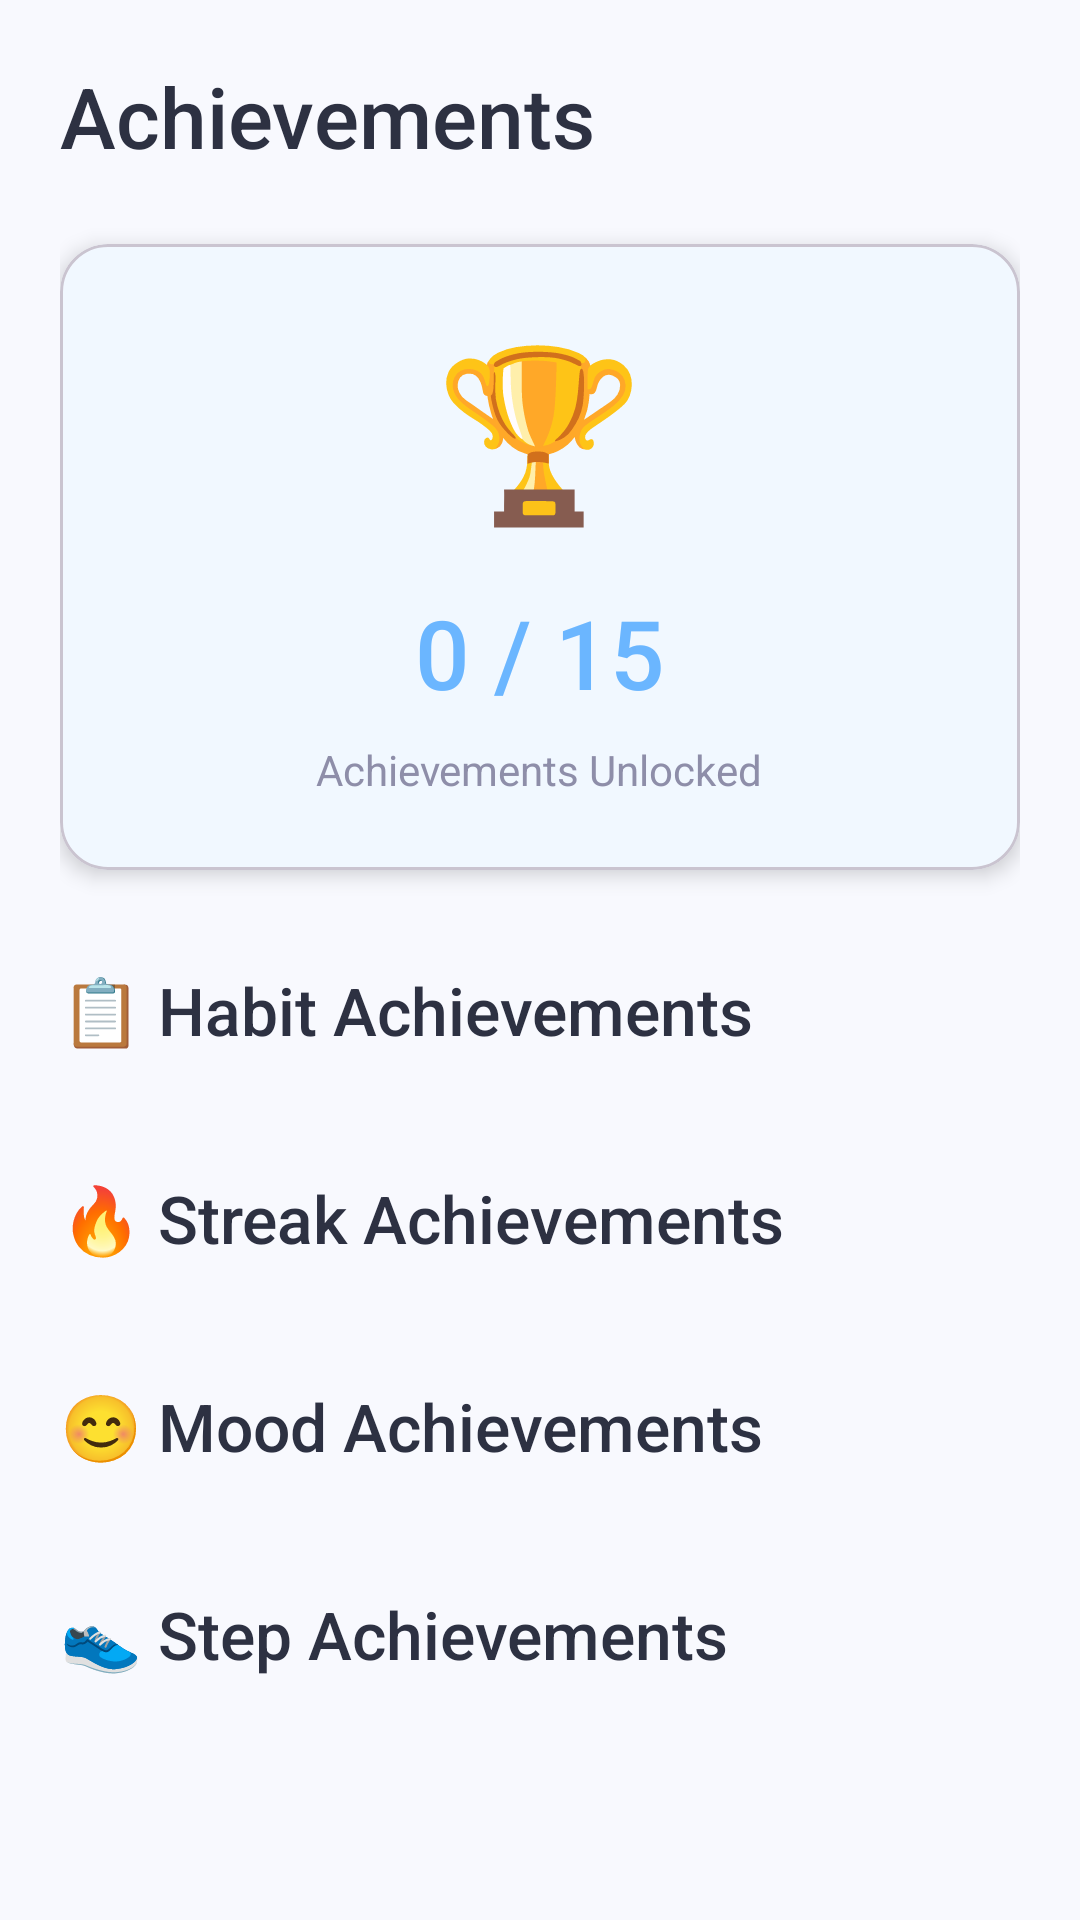

Here is an Android app screen rendered from its layout file. Give the layout XML and the strings, colors and styles it references.
<!-- AndroidManifest.xml: application theme Theme.HealthFlow -->
<!-- res/layout/fragment_achievements.xml -->
<?xml version="1.0" encoding="utf-8"?>
<androidx.core.widget.NestedScrollView xmlns:android="http://schemas.android.com/apk/res/android"
    xmlns:app="http://schemas.android.com/apk/res-auto"
    xmlns:tools="http://schemas.android.com/tools"
    android:layout_width="match_parent"
    android:layout_height="match_parent"
    android:background="@color/background_light"
    android:fillViewport="true">

    <androidx.constraintlayout.widget.ConstraintLayout
        android:layout_width="match_parent"
        android:layout_height="wrap_content"
        android:padding="20dp">

        
        <TextView
            android:id="@+id/tvTitle"
            style="@style/HeadingLarge"
            android:layout_width="wrap_content"
            android:layout_height="wrap_content"
            android:text="Achievements"
            app:layout_constraintStart_toStartOf="parent"
            app:layout_constraintTop_toTopOf="parent" />

        
        <com.google.android.material.card.MaterialCardView
            android:id="@+id/cardProgress"
            android:layout_width="0dp"
            android:layout_height="wrap_content"
            android:layout_marginTop="24dp"
            app:cardCornerRadius="16dp"
            app:cardElevation="4dp"
            app:cardBackgroundColor="@color/card_background"
            app:layout_constraintEnd_toEndOf="parent"
            app:layout_constraintStart_toStartOf="parent"
            app:layout_constraintTop_toBottomOf="@id/tvTitle">

            <LinearLayout
                android:layout_width="match_parent"
                android:layout_height="wrap_content"
                android:gravity="center"
                android:orientation="vertical"
                android:padding="24dp">

                <TextView
                    android:layout_width="wrap_content"
                    android:layout_height="wrap_content"
                    android:text="🏆"
                    android:textSize="56sp" />

                <TextView
                    android:id="@+id/tvUnlockedCount"
                    style="@style/HeadingLarge"
                    android:layout_width="wrap_content"
                    android:layout_height="wrap_content"
                    android:layout_marginTop="16dp"
                    android:text="0 / 15"
                    android:textColor="@color/primary_blue"
                    android:textSize="32sp" />

                <TextView
                    style="@style/BodyMedium"
                    android:layout_width="wrap_content"
                    android:layout_height="wrap_content"
                    android:layout_marginTop="8dp"
                    android:text="Achievements Unlocked" />

            </LinearLayout>

        </com.google.android.material.card.MaterialCardView>

        
        <TextView
            android:id="@+id/tvHabitsSection"
            style="@style/HeadingMedium"
            android:layout_width="wrap_content"
            android:layout_height="wrap_content"
            android:layout_marginTop="32dp"
            android:text="📋 Habit Achievements"
            app:layout_constraintStart_toStartOf="parent"
            app:layout_constraintTop_toBottomOf="@id/cardProgress" />

        <androidx.recyclerview.widget.RecyclerView
            android:id="@+id/rvHabitAchievements"
            android:layout_width="0dp"
            android:layout_height="wrap_content"
            android:layout_marginTop="16dp"
            android:nestedScrollingEnabled="false"
            app:layoutManager="androidx.recyclerview.widget.LinearLayoutManager"
            app:layout_constraintEnd_toEndOf="parent"
            app:layout_constraintStart_toStartOf="parent"
            app:layout_constraintTop_toBottomOf="@id/tvHabitsSection"
            tools:itemCount="3"
            tools:listitem="@layout/item_achievement" />

        
        <TextView
            android:id="@+id/tvStreaksSection"
            style="@style/HeadingMedium"
            android:layout_width="wrap_content"
            android:layout_height="wrap_content"
            android:layout_marginTop="24dp"
            android:text="🔥 Streak Achievements"
            app:layout_constraintStart_toStartOf="parent"
            app:layout_constraintTop_toBottomOf="@id/rvHabitAchievements" />

        <androidx.recyclerview.widget.RecyclerView
            android:id="@+id/rvStreakAchievements"
            android:layout_width="0dp"
            android:layout_height="wrap_content"
            android:layout_marginTop="16dp"
            android:nestedScrollingEnabled="false"
            app:layoutManager="androidx.recyclerview.widget.LinearLayoutManager"
            app:layout_constraintEnd_toEndOf="parent"
            app:layout_constraintStart_toStartOf="parent"
            app:layout_constraintTop_toBottomOf="@id/tvStreaksSection"
            tools:itemCount="4"
            tools:listitem="@layout/item_achievement" />

        
        <TextView
            android:id="@+id/tvMoodSection"
            style="@style/HeadingMedium"
            android:layout_width="wrap_content"
            android:layout_height="wrap_content"
            android:layout_marginTop="24dp"
            android:text="😊 Mood Achievements"
            app:layout_constraintStart_toStartOf="parent"
            app:layout_constraintTop_toBottomOf="@id/rvStreakAchievements" />

        <androidx.recyclerview.widget.RecyclerView
            android:id="@+id/rvMoodAchievements"
            android:layout_width="0dp"
            android:layout_height="wrap_content"
            android:layout_marginTop="16dp"
            android:nestedScrollingEnabled="false"
            app:layoutManager="androidx.recyclerview.widget.LinearLayoutManager"
            app:layout_constraintEnd_toEndOf="parent"
            app:layout_constraintStart_toStartOf="parent"
            app:layout_constraintTop_toBottomOf="@id/tvMoodSection"
            tools:itemCount="3"
            tools:listitem="@layout/item_achievement" />

        
        <TextView
            android:id="@+id/tvStepsSection"
            style="@style/HeadingMedium"
            android:layout_width="wrap_content"
            android:layout_height="wrap_content"
            android:layout_marginTop="24dp"
            android:text="👟 Step Achievements"
            app:layout_constraintStart_toStartOf="parent"
            app:layout_constraintTop_toBottomOf="@id/rvMoodAchievements" />

        <androidx.recyclerview.widget.RecyclerView
            android:id="@+id/rvStepAchievements"
            android:layout_width="0dp"
            android:layout_height="wrap_content"
            android:layout_marginTop="16dp"
            android:nestedScrollingEnabled="false"
            app:layoutManager="androidx.recyclerview.widget.LinearLayoutManager"
            app:layout_constraintEnd_toEndOf="parent"
            app:layout_constraintStart_toStartOf="parent"
            app:layout_constraintTop_toBottomOf="@id/tvStepsSection"
            tools:itemCount="3"
            tools:listitem="@layout/item_achievement" />

    </androidx.constraintlayout.widget.ConstraintLayout>

</androidx.core.widget.NestedScrollView>
<!-- res/layout/item_achievement.xml (included above) -->
<?xml version="1.0" encoding="utf-8"?>
<com.google.android.material.card.MaterialCardView xmlns:android="http://schemas.android.com/apk/res/android"
    xmlns:app="http://schemas.android.com/apk/res-auto"
    android:layout_width="match_parent"
    android:layout_height="wrap_content"
    android:layout_marginBottom="12dp"
    app:cardCornerRadius="16dp"
    app:cardElevation="2dp"
    app:cardBackgroundColor="@color/card_background">

    <androidx.constraintlayout.widget.ConstraintLayout
        android:layout_width="match_parent"
        android:layout_height="wrap_content"
        android:padding="16dp">

        
        <TextView
            android:id="@+id/tvAchievementIcon"
            android:layout_width="56dp"
            android:layout_height="56dp"
            android:background="@drawable/bg_achievement_icon"
            android:gravity="center"
            android:text="🏆"
            android:textSize="32sp"
            app:layout_constraintStart_toStartOf="parent"
            app:layout_constraintTop_toTopOf="parent" />

        
        <View
            android:id="@+id/viewLockOverlay"
            android:layout_width="56dp"
            android:layout_height="56dp"
            android:alpha="0.7"
            android:background="@color/gray_medium"
            android:visibility="gone"
            app:layout_constraintBottom_toBottomOf="@id/tvAchievementIcon"
            app:layout_constraintEnd_toEndOf="@id/tvAchievementIcon"
            app:layout_constraintStart_toStartOf="@id/tvAchievementIcon"
            app:layout_constraintTop_toTopOf="@id/tvAchievementIcon" />

        
        <TextView
            android:id="@+id/tvAchievementTitle"
            style="@style/BodyLarge"
            android:layout_width="0dp"
            android:layout_height="wrap_content"
            android:layout_marginStart="16dp"
            android:layout_marginEnd="8dp"
            android:text="Achievement Title"
            android:textStyle="bold"
            app:layout_constraintEnd_toStartOf="@id/tvStatus"
            app:layout_constraintStart_toEndOf="@id/tvAchievementIcon"
            app:layout_constraintTop_toTopOf="@id/tvAchievementIcon" />

        
        <TextView
            android:id="@+id/tvAchievementDesc"
            style="@style/BodyMedium"
            android:layout_width="0dp"
            android:layout_height="wrap_content"
            android:layout_marginTop="4dp"
            android:text="Achievement description"
            app:layout_constraintEnd_toEndOf="@id/tvAchievementTitle"
            app:layout_constraintStart_toStartOf="@id/tvAchievementTitle"
            app:layout_constraintTop_toBottomOf="@id/tvAchievementTitle" />

        
        <TextView
            android:id="@+id/tvProgress"
            style="@style/BodyMedium"
            android:layout_width="0dp"
            android:layout_height="wrap_content"
            android:layout_marginTop="8dp"
            android:text="Progress: 0/10"
            android:textColor="@color/primary_blue"
            android:textSize="12sp"
            app:layout_constraintEnd_toEndOf="@id/tvAchievementTitle"
            app:layout_constraintStart_toStartOf="@id/tvAchievementTitle"
            app:layout_constraintTop_toBottomOf="@id/tvAchievementDesc" />

        
        <TextView
            android:id="@+id/tvStatus"
            android:layout_width="wrap_content"
            android:layout_height="wrap_content"
            android:background="@drawable/bg_status_badge"
            android:paddingStart="12dp"
            android:paddingTop="4dp"
            android:paddingEnd="12dp"
            android:paddingBottom="4dp"
            android:text="🔒 Locked"
            android:textColor="@color/text_secondary"
            android:textSize="12sp"
            app:layout_constraintEnd_toEndOf="parent"
            app:layout_constraintTop_toTopOf="parent" />

    </androidx.constraintlayout.widget.ConstraintLayout>

</com.google.android.material.card.MaterialCardView>
<!-- resources referenced by this layout -->
<resources>
  <color name="background_light">#F8F9FE</color>
  <color name="card_background">#FFFFFF</color>
  <color name="gray_medium">#E0E0E0</color>
  <color name="primary_blue">#6BB6FF</color>
  <color name="text_secondary">#8E8EA9</color>
  <!-- drawable bg_achievement_icon (drawable) -->
  <?xml version="1.0" encoding="utf-8"?>
  <shape xmlns:android="http://schemas.android.com/apk/res/android"
      android:shape="oval">
      <solid android:color="#F8F9FE" />
  </shape>
  <style name="BodyLarge">
          <item name="android:textSize">16sp</item>
          <item name="android:textColor">@color/text_primary</item>
          <item name="android:fontFamily">sans-serif</item>
      </style>
  <style name="BodyMedium">
          <item name="android:textSize">14sp</item>
          <item name="android:textColor">@color/text_secondary</item>
          <item name="android:fontFamily">sans-serif</item>
      </style>
  <style name="HeadingLarge">
          <item name="android:textSize">28sp</item>
          <item name="android:textColor">@color/text_primary</item>
          <item name="android:fontFamily">sans-serif-medium</item>
      </style>
  <style name="HeadingMedium">
          <item name="android:textSize">22sp</item>
          <item name="android:textColor">@color/text_primary</item>
          <item name="android:fontFamily">sans-serif-medium</item>
      </style>
  <style name="Theme.HealthFlow" parent="Base.Theme.HealthFlow" />
  <color name="text_primary">#2D3142</color>
  <style name="Base.Theme.HealthFlow" parent="Theme.Material3.Light.NoActionBar">
          
          <item name="colorPrimary">@color/primary_blue</item>
          <item name="colorPrimaryVariant">@color/primary_purple</item>
          <item name="colorOnPrimary">@color/white</item>
  
          
          <item name="colorSecondary">@color/primary_green</item>
          <item name="colorSecondaryVariant">@color/accent_mint</item>
          <item name="colorOnSecondary">@color/white</item>
  
          
          <item name="android:colorBackground">@color/background_light</item>
          <item name="colorSurface">@color/card_background</item>
          <item name="colorOnSurface">@color/text_primary</item>
  
          
          <item name="android:statusBarColor">@color/background_light</item>
          <item name="android:windowLightStatusBar">true</item>
      </style>
  <color name="primary_purple">#B19EFF</color>
  <color name="white">#FFFFFF</color>
  <color name="primary_green">#7ED957</color>
  <color name="accent_mint">#7FFFD4</color>
</resources>
